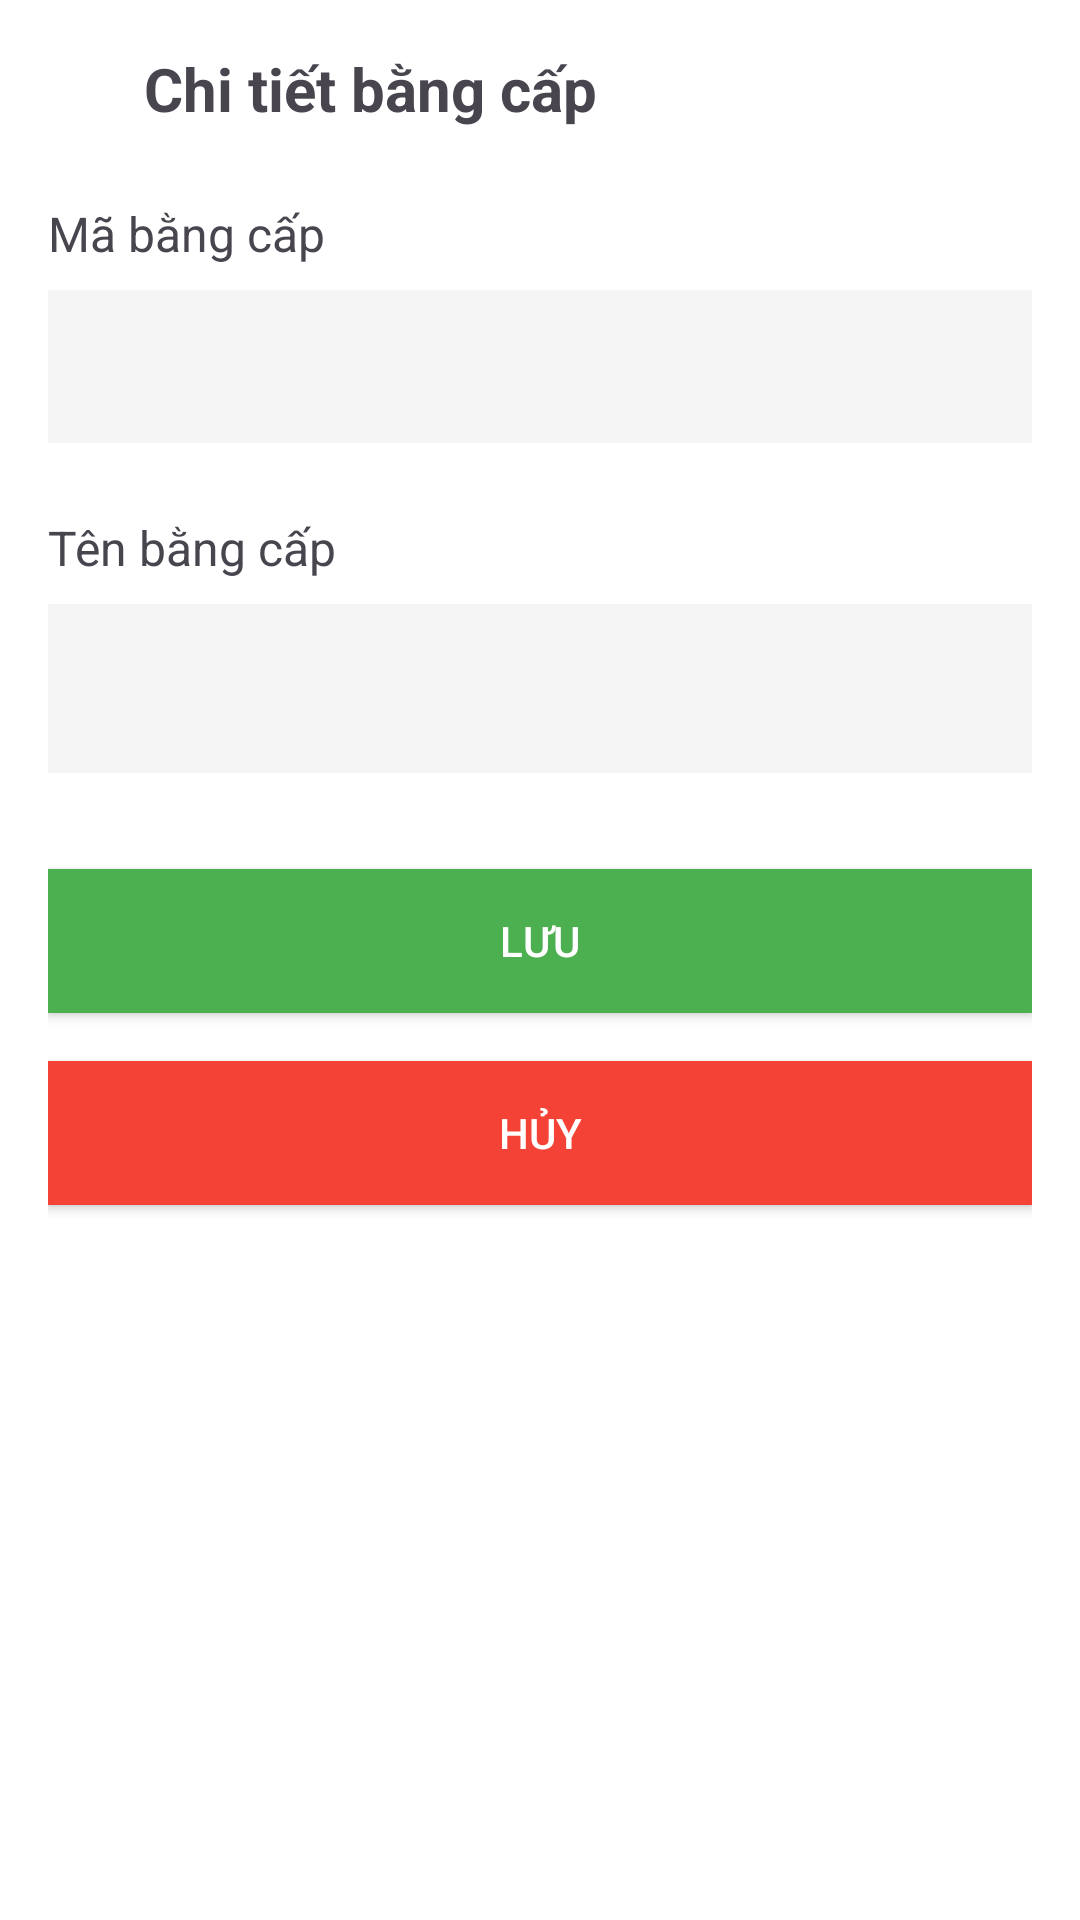

Here is an Android app screen rendered from its layout file. Give the layout XML and the strings, colors and styles it references.
<!-- AndroidManifest.xml: application theme Theme.HumanResourceManagement -->
<!-- res/layout/bangcap_fragment_edit.xml -->
<?xml version="1.0" encoding="utf-8"?>
<LinearLayout xmlns:android="http://schemas.android.com/apk/res/android"
    android:layout_width="match_parent"
    android:layout_height="match_parent"
    android:orientation="vertical"
    android:padding="16dp"
    android:background="@android:color/white">

    <LinearLayout
        android:layout_width="match_parent"
        android:layout_height="wrap_content"
        android:orientation="horizontal"
        android:gravity="center_vertical">

        <ImageButton
            android:id="@+id/btnBack"
            android:layout_width="wrap_content"
            android:layout_height="wrap_content"
            android:src="@drawable/ic_back"
            android:background="?attr/selectableItemBackgroundBorderless"
            android:padding="8dp"/>

        <TextView
            android:layout_width="wrap_content"
            android:layout_height="wrap_content"
            android:text="Chi tiết bằng cấp"
            android:textSize="20sp"
            android:textStyle="bold"
            android:layout_marginStart="16dp"/>
    </LinearLayout>

    <TextView
        android:layout_width="wrap_content"
        android:layout_height="wrap_content"
        android:text="Mã bằng cấp"
        android:textSize="16sp"
        android:layout_marginTop="24dp"/>

    <TextView
        android:id="@+id/tvCertificateCode"
        android:layout_width="match_parent"
        android:layout_height="wrap_content"
        android:background="#F5F5F5"
        android:padding="16dp"
        android:layout_marginTop="8dp"
        android:enabled="false"/>

    <TextView
        android:layout_width="wrap_content"
        android:layout_height="wrap_content"
        android:text="Tên bằng cấp"
        android:textSize="16sp"
        android:layout_marginTop="24dp"/>

    <EditText
        android:id="@+id/edtTenBang"
        android:layout_width="match_parent"
        android:layout_height="wrap_content"
        android:background="#F5F5F5"
        android:padding="16dp"
        android:layout_marginTop="8dp"/>

    <androidx.appcompat.widget.AppCompatButton
        android:id="@+id/btnSave"
        android:layout_width="match_parent"
        android:layout_height="wrap_content"
        android:text="Lưu"
        android:textColor="#FFFFFF"
        android:background="#4CAF50"
        android:layout_marginTop="32dp"

        android:padding="12dp"/>

    <androidx.appcompat.widget.AppCompatButton
        android:id="@+id/btnCancel"
        android:layout_width="match_parent"
        android:layout_height="wrap_content"
        android:text="Hủy"
        android:textColor="#FFFFFF"
        android:background="#F44336"
        android:layout_marginTop="16dp"
        android:padding="12dp"/>
</LinearLayout>
<!-- resources referenced by this layout -->
<resources>
  <style name="Theme.HumanResourceManagement" parent="Base.Theme.HumanResourceManagement" />
  <style name="Base.Theme.HumanResourceManagement" parent="Theme.Material3.DayNight.NoActionBar">
          
          
      </style>
</resources>
